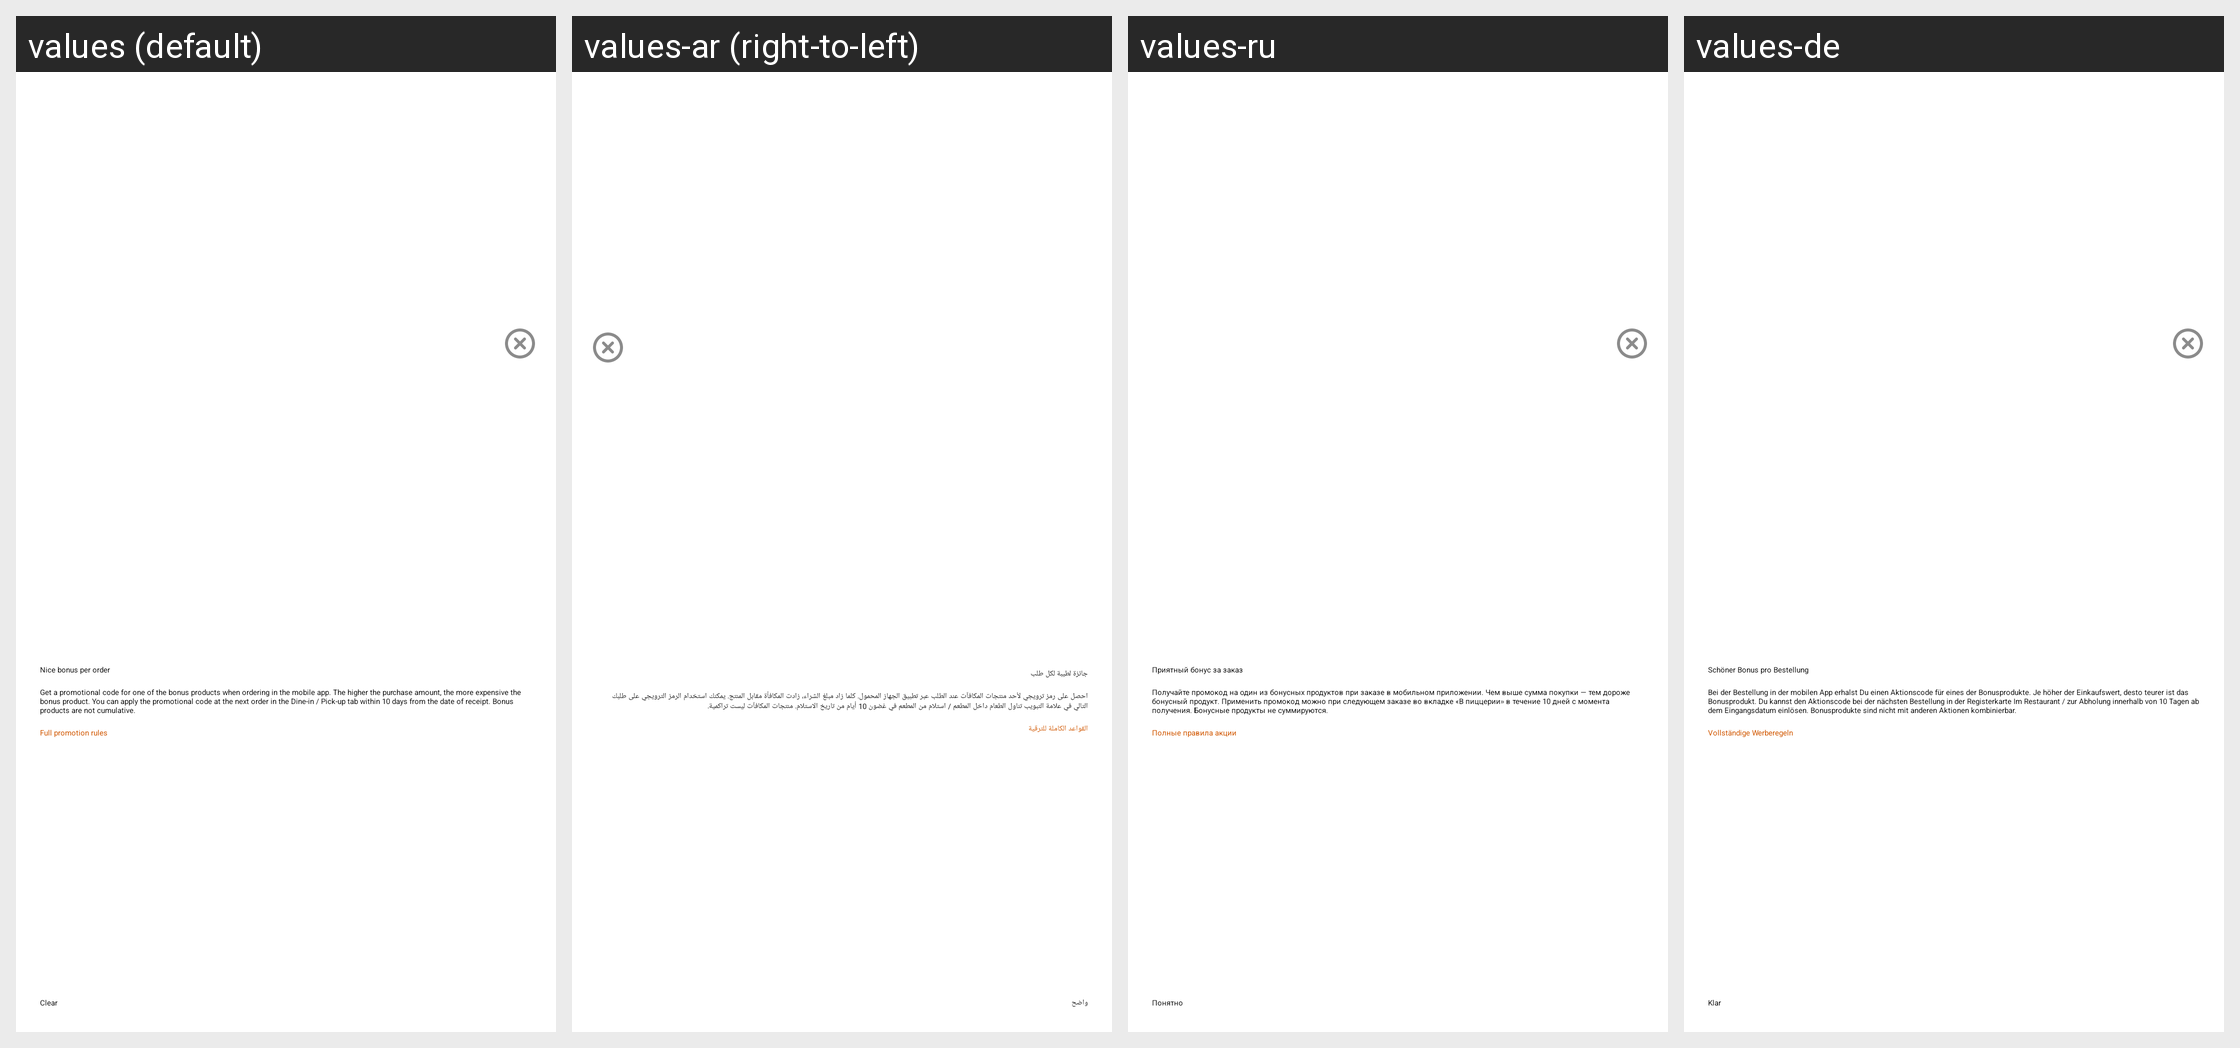

For this localized Android screen grid, give each drawn string resource with its value in every locale shown.
Android screen res/layout/dialog_nice_bonus_info.xml rendered under 4 locales, left to right: values (default), values-ar (right-to-left), values-ru, values-de. Device: Nexus 5 (rendered at 1080×1920; each locale shown at half size, 540×960, under a caption strip naming it); theme DodopizzaTheme.
Other locales in the repository, not shown: values-af, values-am, values-as, values-az, values-be, values-bg, values-bn, values-bs, values-ca, values-cs, values-da, values-el, values-en, values-en-rAU, values-en-rCA, values-en-rGB, values-en-rIN, values-en-rNG, values-en-rXC, values-es, values-es-rUS, values-et, values-eu, values-fa, values-fi, values-fr, values-fr-rCA, values-gl, values-gu, values-hi, values-hr, values-hu, values-hy, values-id, values-in, values-is, values-it, values-iw, values-ja, values-ka, values-kk, values-km, values-kn, values-ko, values-ky, values-lo, values-lt, values-lv, values-mi, values-mk, values-ml, values-mn, values-mr, values-ms, values-my, values-nb, values-ne, values-nl, values-or, values-pa, values-pl, values-pt, values-pt-rBR, values-pt-rPT, values-ro, values-si, values-sk, values-sl, values-sq, values-sr, values-sv, values-sw, values-ta, values-te, values-th, values-tl, values-tr, values-ug, values-uk, values-ur, values-uz, values-vi, values-zh, values-zh-rCN, values-zh-rHK, values-zh-rTW, values-zu.
Strings drawn on this screen, with the default value and each locale's value (text and hints the layout hard-codes, and strings that could not be matched under every locale, appear in the picture but are not listed):

nice_bonus_promotion_title
  values: Nice bonus per order
  values-ar: جائزة لطيبة لكل طلب
  values-ru: Приятный бонус за заказ
  values-de: Schöner Bonus pro Bestellung

nice_bonus_promo_description
  values: Get a promotional code for one of the bonus products when ordering in the mobile app. The higher the purchase amount, the more expensive the bonus product. You can apply the promotional code at the next order in the Dine-in / Pick-up tab within 10 days from the date of receipt. Bonus products are not cumulative.
  values-ar: احصل على رمز ترويجي لأحد منتجات المكافآت عند الطلب عبر تطبيق الجهاز المحمول. كلما زاد مبلغ الشراء، زادت المكافأة مقابل المنتج. يمكنك استخدام الرمز الترويجي على طلبك التالي في علامة التبويب تناول الطعام داخل المطعم / استلام من المطعم في غضون 10 أيام من تاريخ الاستلام. منتجات المكافآت ليست تراكمية.
  values-ru: Получайте промокод на один из бонусных продуктов при заказе в мобильном приложении. Чем выше сумма покупки — тем дороже бонусный продукт. Применить промокод можно при следующем заказе во вкладке «В пиццерии» в течение 10 дней с момента получения. Бонусные продукты не суммируются.
  values-de: Bei der Bestellung in der mobilen App erhalst Du einen Aktionscode für eines der Bonusprodukte. Je höher der Einkaufswert, desto teurer ist das Bonusprodukt. Du kannst den Aktionscode bei der nächsten Bestellung in der Registerkarte Im Restaurant / zur Abholung innerhalb von 10 Tagen ab dem Eingangsdatum einlösen. Bonusprodukte sind nicht mit anderen Aktionen kombinierbar.

nice_bonus_more_about_promotion
  values: Full promotion rules
  values-ar: القواعد الكاملة للترقية
  values-ru: Полные правила акции
  values-de: Vollständige Werberegeln

coins_expirations_faq_button
  values: Clear
  values-ar: واضح
  values-ru: Понятно
  values-de: Klar
